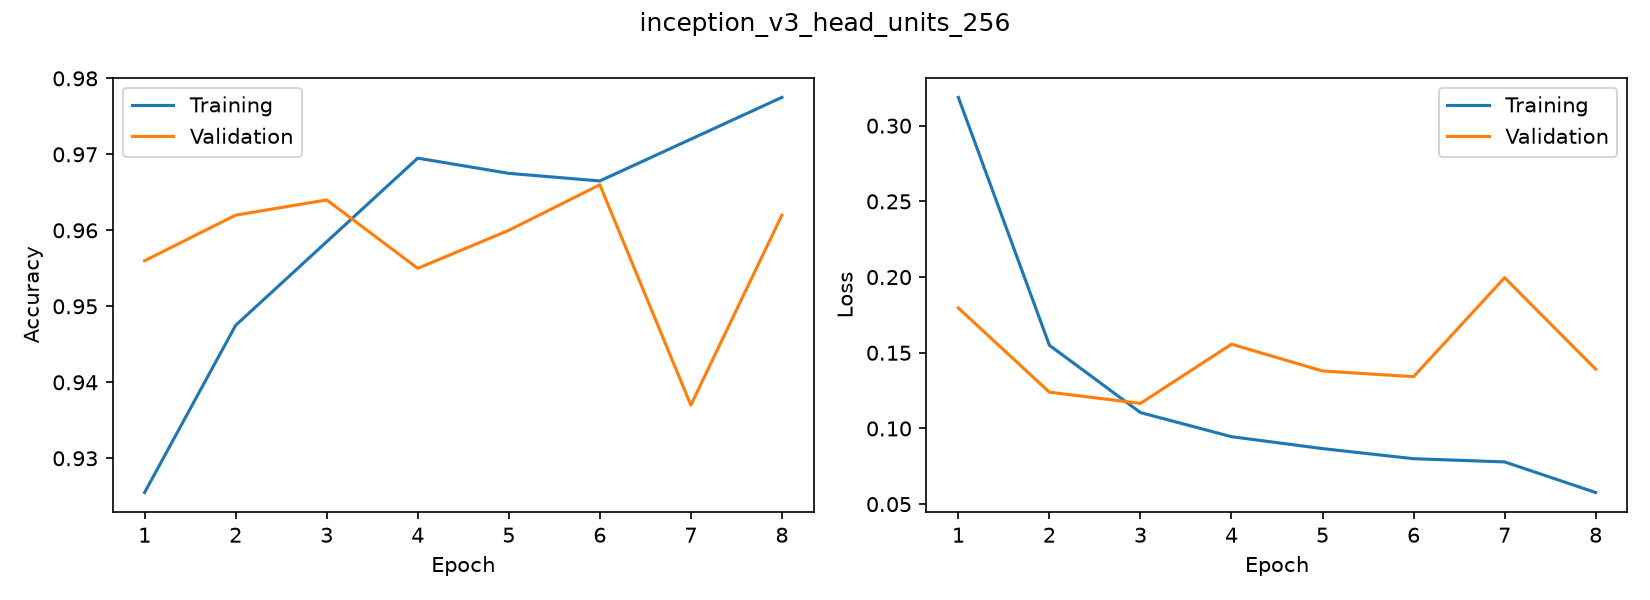

The file beside this chart, header and first rows:
accuracy, loss, val_accuracy, val_loss
0.9255, 0.3187, 0.956, 0.1796
0.9475, 0.155, 0.962, 0.124
0.9585, 0.1105, 0.964, 0.1166
0.9695, 0.09457, 0.955, 0.1557
0.9675, 0.0867, 0.96, 0.138
0.9665, 0.08003, 0.966, 0.1342
0.972, 0.07791, 0.937, 0.1996
0.9775, 0.05771, 0.962, 0.1392
